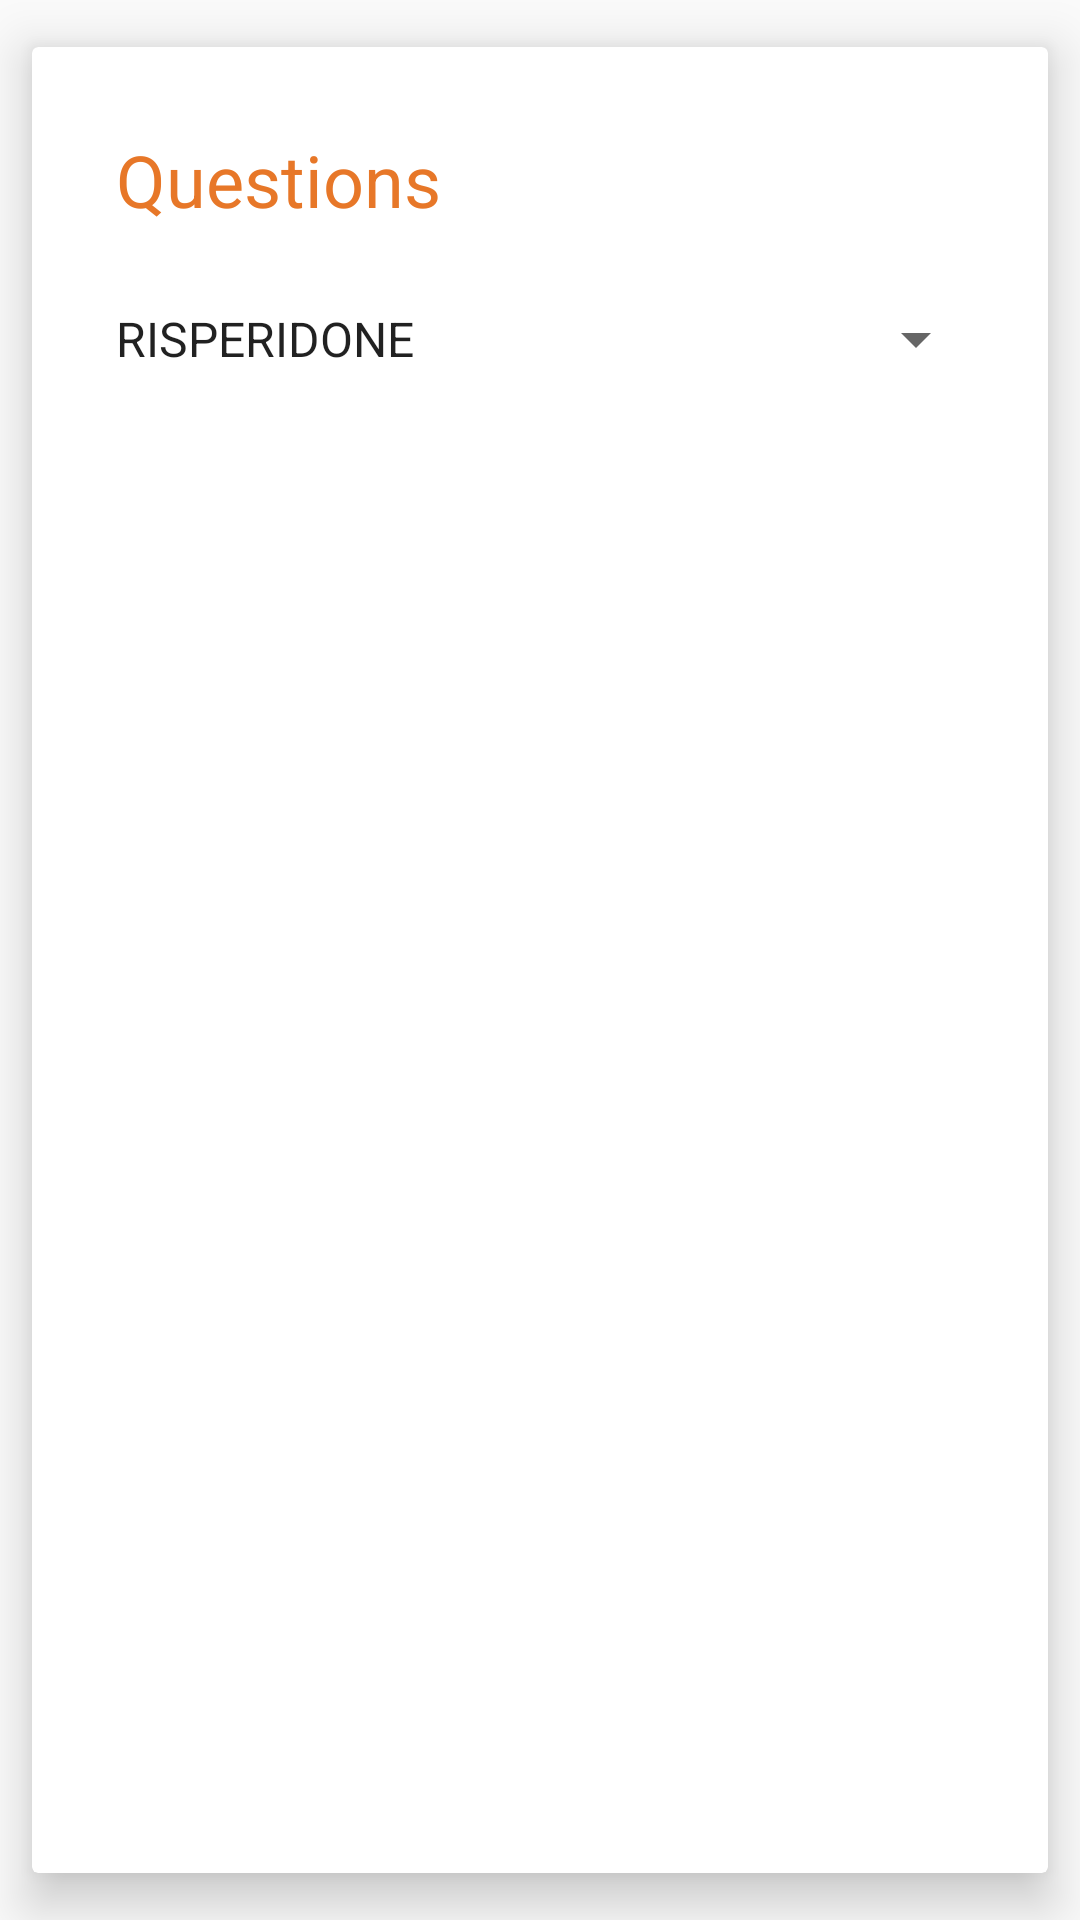

Android layout source for this screen:
<!-- AndroidManifest.xml: application theme AppTheme -->
<!-- res/layout/myday_questions.xml -->
<?xml version="1.0" encoding="utf-8"?>
<android.support.v7.widget.CardView xmlns:android="http://schemas.android.com/apk/res/android"
    xmlns:card_view="http://schemas.android.com/apk/res-auto"
    xmlns:tools="http://schemas.android.com/tools"
    android:id="@+id/myDay_card_view"
    android:layout_width="match_parent"
    android:layout_height="match_parent"
    android:layout_gravity="center"
    android:layout_margin="10dp"
    card_view:cardCornerRadius="2dp"
    card_view:cardElevation="10dp"
    card_view:cardUseCompatPadding="true"
    card_view:contentPadding="10dp">


    <LinearLayout
        android:layout_width="match_parent"
        android:layout_height="wrap_content"
        android:layout_margin="10dp"
        android:orientation="vertical">

        <TextView
            android:id="@+id/myDayQuestions"
            android:layout_width="match_parent"
            android:layout_height="wrap_content"
            android:layout_gravity="center_vertical|end"
            android:layout_marginTop="8dp"
            android:gravity="start"
            android:paddingLeft="8dp"
            android:paddingRight="8dp"
            android:text="Questions"
            android:textAppearance="@style/TextAppearance.AppCompat.Headline"
            android:textColor="#e77728" />

        <Spinner
            android:id="@+id/myDayAnswer"
            android:layout_width="match_parent"
            android:layout_marginTop="25dp"
            android:entries="@array/medicineList"
            android:layout_height="wrap_content"
            />
    </LinearLayout>

</android.support.v7.widget.CardView>
<!-- resources referenced by this layout -->
<resources>
  <string-array name="medicineList">
          <item>"RISPERIDONE"</item>
          <item>"OLANZAPINE"</item>
          <item>"HALOPERIDOL"</item>
          <item>"TRIFLUOPERAZINE"</item>
          <item>"AMISULPRIDE"</item>
          <item>"ARIPIPRAZOLE"</item>
          <item>"QUETIAPINE"</item>
          <item>"CLOZAPINE"</item>
          <item>"ZIPRASIDONE"</item>
          <item>"CHLORPROMAZINE"</item>
  
  
      </string-array>
  <style name="AppTheme" parent="Theme.AppCompat.Light.DarkActionBar">
          
          <item name="colorPrimary">@color/colorPrimary</item>
          <item name="colorPrimaryDark">@color/colorPrimaryDark</item>
          <item name="colorAccent">@color/colorAccent</item>
  
  
      </style>
  <color name="colorPrimary">#ffd05e</color>
  <color name="colorPrimaryDark">#f4af2a</color>
  <color name="colorAccent">#f4c20d</color>
</resources>
